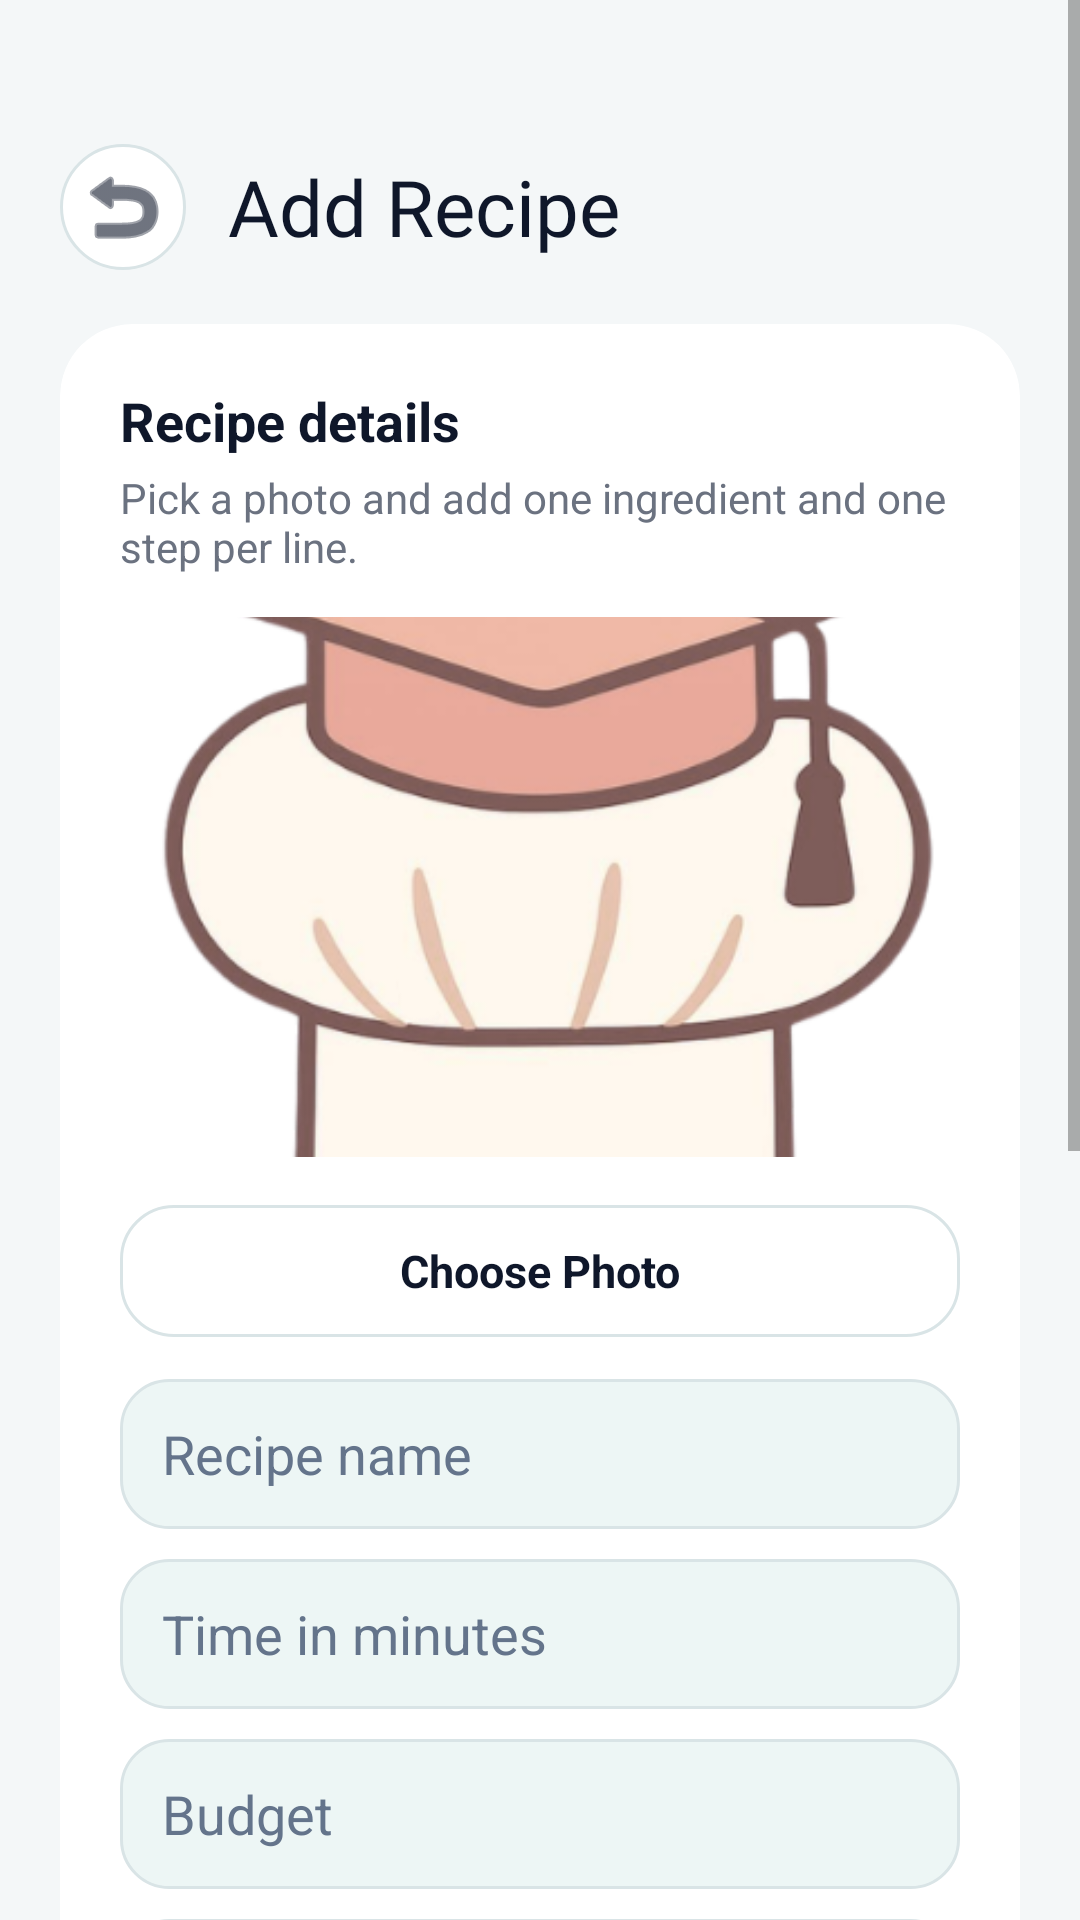

This screen was rendered from an Android layout file. Write that file and the resources it references.
<!-- AndroidManifest.xml: application theme Theme.DormChef -->
<!-- res/layout/activity_add_recipe.xml -->
<?xml version="1.0" encoding="utf-8"?>
<androidx.constraintlayout.widget.ConstraintLayout xmlns:android="http://schemas.android.com/apk/res/android"
    xmlns:app="http://schemas.android.com/apk/res-auto"
    android:layout_width="match_parent"
    android:layout_height="match_parent"
    android:background="@color/secondary">

    <ScrollView
        android:layout_width="match_parent"
        android:layout_height="match_parent"
        android:clipToPadding="false"
        android:fillViewport="true">

        <LinearLayout
            android:layout_width="match_parent"
            android:layout_height="wrap_content"
            android:orientation="vertical"
            android:paddingStart="20dp"
            android:paddingTop="48dp"
            android:paddingEnd="20dp"
            android:paddingBottom="28dp">

            <LinearLayout
                android:layout_width="match_parent"
                android:layout_height="wrap_content"
                android:layout_marginBottom="18dp"
                android:gravity="center_vertical"
                android:orientation="horizontal">

                <ImageButton
                    android:id="@+id/btnBack"
                    android:layout_width="42dp"
                    android:layout_height="42dp"
                    android:background="@drawable/bg_back_button"
                    android:contentDescription="Back"
                    android:padding="10dp"
                    android:src="@android:drawable/ic_menu_revert"
                    app:tint="@color/textDark" />

                <TextView
                    android:layout_width="wrap_content"
                    android:layout_height="wrap_content"
                    android:layout_marginStart="14dp"
                    android:fontFamily="@font/genty_sans_regular"
                    android:text="Add Recipe"
                    android:textColor="@color/textDark"
                    android:textSize="26sp" />
            </LinearLayout>

            <androidx.cardview.widget.CardView
                android:layout_width="match_parent"
                android:layout_height="wrap_content"
                app:cardBackgroundColor="@color/white"
                app:cardCornerRadius="24dp"
                app:cardElevation="0dp"
                app:strokeColor="@color/borderSoft"
                app:strokeWidth="1dp">

                <LinearLayout
                    android:layout_width="match_parent"
                    android:layout_height="wrap_content"
                    android:orientation="vertical"
                    android:padding="20dp">

                    <TextView
                        style="@style/FilterSectionTitle"
                        android:layout_width="wrap_content"
                        android:layout_height="wrap_content"
                        android:text="Recipe details" />

                    <TextView
                        style="@style/FilterSectionHint"
                        android:layout_width="wrap_content"
                        android:layout_height="wrap_content"
                        android:layout_marginTop="4dp"
                        android:layout_marginBottom="14dp"
                        android:text="Pick a photo and add one ingredient and one step per line." />

                    <com.google.android.material.imageview.ShapeableImageView
                        android:id="@+id/ivSelectedPhoto"
                        android:layout_width="match_parent"
                        android:layout_height="180dp"
                        android:contentDescription="@string/recipe_detail_image"
                        android:scaleType="centerCrop"
                        android:src="@drawable/logo_cropped"
                        app:shapeAppearanceOverlay="@style/RoundedImageView" />

                    <com.google.android.material.button.MaterialButton
                        android:id="@+id/btnPickPhoto"
                        style="@style/ModernSecondaryButton"
                        android:layout_width="match_parent"
                        android:layout_marginTop="12dp"
                        android:layout_marginBottom="10dp"
                        android:text="Choose Photo"
                        />

                    <EditText
                        android:id="@+id/etRecipeName"
                        android:layout_width="match_parent"
                        android:layout_height="50dp"
                        android:layout_marginBottom="10dp"
                        android:background="@drawable/search_background"
                        android:gravity="center_vertical"
                        android:hint="Recipe name"
                        android:paddingHorizontal="14dp"
                        android:textColor="@color/textDark"
                        android:textColorHint="@color/textGrey" />

                    <EditText
                        android:id="@+id/etRecipeTime"
                        android:layout_width="match_parent"
                        android:layout_height="50dp"
                        android:layout_marginBottom="10dp"
                        android:background="@drawable/search_background"
                        android:gravity="center_vertical"
                        android:hint="Time in minutes"
                        android:inputType="number"
                        android:paddingHorizontal="14dp"
                        android:textColor="@color/textDark"
                        android:textColorHint="@color/textGrey" />

                    <EditText
                        android:id="@+id/etRecipeBudget"
                        android:layout_width="match_parent"
                        android:layout_height="50dp"
                        android:layout_marginBottom="10dp"
                        android:background="@drawable/search_background"
                        android:gravity="center_vertical"
                        android:hint="Budget"
                        android:paddingHorizontal="14dp"
                        android:textColor="@color/textDark"
                        android:textColorHint="@color/textGrey" />

                    <EditText
                        android:id="@+id/etRecipeEquipment"
                        android:layout_width="match_parent"
                        android:layout_height="50dp"
                        android:layout_marginBottom="10dp"
                        android:background="@drawable/search_background"
                        android:gravity="center_vertical"
                        android:hint="Equipment"
                        android:paddingHorizontal="14dp"
                        android:textColor="@color/textDark"
                        android:textColorHint="@color/textGrey" />

                    <EditText
                        android:id="@+id/etRecipeIngredients"
                        android:layout_width="match_parent"
                        android:layout_height="110dp"
                        android:layout_marginBottom="10dp"
                        android:background="@drawable/search_background"
                        android:gravity="top|start"
                        android:hint="Ingredients, one per line"
                        android:inputType="textMultiLine"
                        android:padding="14dp"
                        android:textColor="@color/textDark"
                        android:textColorHint="@color/textGrey" />

                    <EditText
                        android:id="@+id/etRecipeSteps"
                        android:layout_width="match_parent"
                        android:layout_height="130dp"
                        android:layout_marginBottom="14dp"
                        android:background="@drawable/search_background"
                        android:gravity="top|start"
                        android:hint="Steps, one per line"
                        android:inputType="textMultiLine"
                        android:padding="14dp"
                        android:textColor="@color/textDark"
                        android:textColorHint="@color/textGrey" />

                    <com.google.android.material.button.MaterialButton
                        android:id="@+id/btnAddRecipe"
                        style="@style/ModernPrimaryButton"
                        android:layout_width="match_parent"
                        android:text="Save Recipe"
                        />
                </LinearLayout>
            </androidx.cardview.widget.CardView>
        </LinearLayout>
    </ScrollView>

</androidx.constraintlayout.widget.ConstraintLayout>
<!-- resources referenced by this layout -->
<resources>
  <color name="borderSoft">#D9E4E6</color>
  <color name="secondary">#F4F7F8</color>
  <color name="textDark">#0F172A</color>
  <color name="textGrey">#64748B</color>
  <color name="white">#FFFFFFFF</color>
  <!-- drawable bg_back_button (drawable) -->
  <?xml version="1.0" encoding="utf-8"?>
  <shape xmlns:android="http://schemas.android.com/apk/res/android"
      android:shape="oval">
      <solid android:color="@color/white" />
      <stroke android:width="1dp" android:color="@color/borderSoft" />
  </shape>
  <!-- drawable logo_cropped: png bitmap (drawable, 108141 bytes) -->
  <!-- drawable search_background (drawable) -->
  <?xml version="1.0" encoding="utf-8"?>
  <shape xmlns:android="http://schemas.android.com/apk/res/android">
      <solid android:color="@color/surfaceWarm" />
      <stroke android:width="1dp" android:color="@color/borderSoft" />
      <corners android:radius="16dp" />
  </shape>
  <string name="recipe_detail_image">Recipe image</string>
  <style name="FilterSectionHint">
          <item name="android:textSize">14sp</item>
          <item name="android:textColor">@color/textMuted</item>
      </style>
  <style name="FilterSectionTitle">
          <item name="android:textSize">18sp</item>
          <item name="android:textStyle">bold</item>
          <item name="android:textColor">@color/textDark</item>
      </style>
  <style name="ModernPrimaryButton" parent="Widget.Material3.Button">
          <item name="android:layout_height">56dp</item>
          <item name="android:textAllCaps">false</item>
          <item name="android:textColor">@color/white</item>
          <item name="android:textSize">16sp</item>
          <item name="android:textStyle">bold</item>
          <item name="backgroundTint">@color/primary</item>
          <item name="cornerRadius">18dp</item>
      </style>
  <style name="ModernSecondaryButton" parent="Widget.Material3.Button.OutlinedButton">
          <item name="android:layout_height">52dp</item>
          <item name="android:textAllCaps">false</item>
          <item name="android:textColor">@color/textDark</item>
          <item name="android:textSize">15sp</item>
          <item name="android:textStyle">bold</item>
          <item name="backgroundTint">@color/card_white</item>
          <item name="cornerRadius">18dp</item>
          <item name="strokeColor">@color/borderSoft</item>
      </style>
  <style name="RoundedImageView" parent="">
          <item name="cornerFamily">rounded</item>
          <item name="cornerSize">18dp</item>
      </style>
  <style name="Theme.DormChef" parent="Theme.MaterialComponents.DayNight.NoActionBar">
          <item name="colorOnSecondary">@color/white</item>
          <item name="android:windowBackground">@color/background_peach</item>
          <item name="colorSurface">@color/card_white</item>
          <item name="colorOnSurface">@color/text_primary</item>
      </style>
  <color name="surfaceWarm">#EDF6F5</color>
  <color name="textMuted">#6B7280</color>
  <color name="primary">#0F766E</color>
  <color name="card_white">#FFFFFF</color>
  <color name="background_peach">#F4F7F8</color>
  <color name="text_primary">#162033</color>
</resources>
